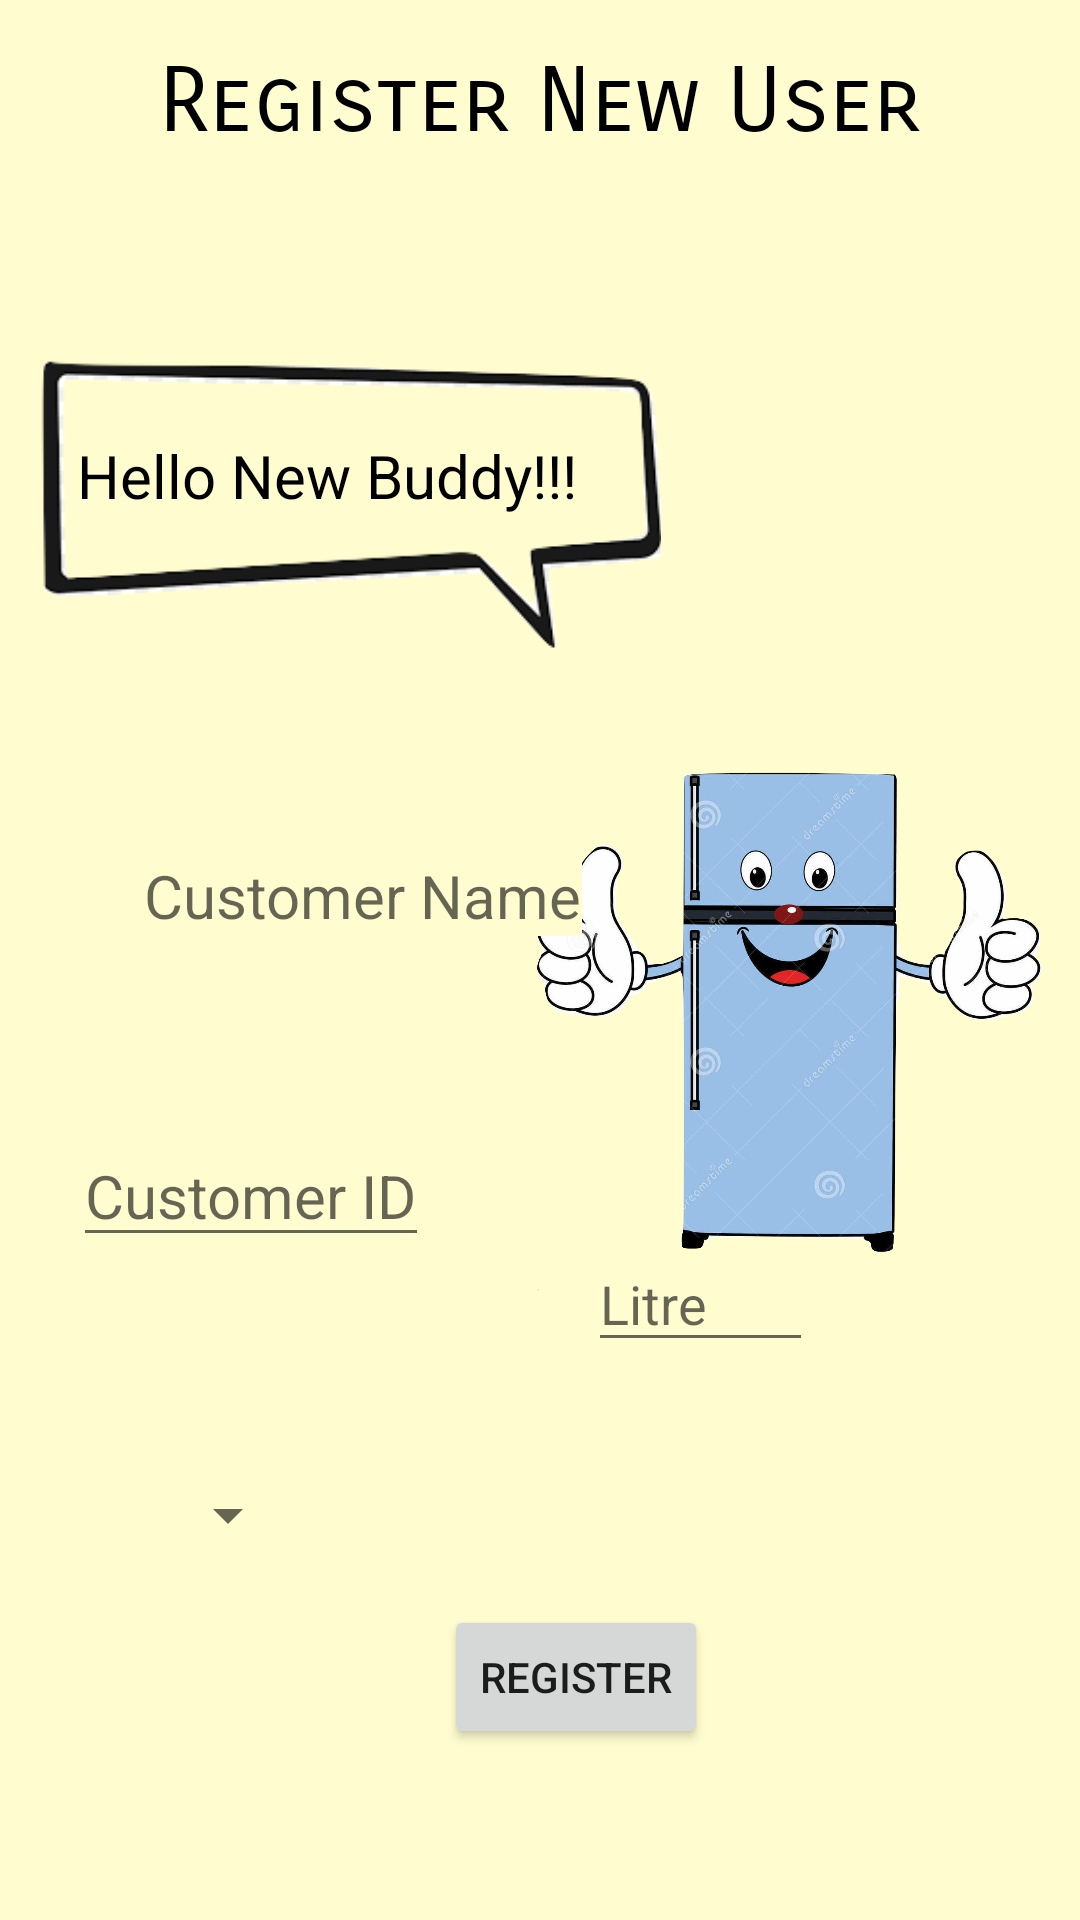

The Android layout XML behind this screen, and the referenced resources:
<!-- AndroidManifest.xml: application theme AppTheme -->
<!-- res/layout/activity_register_user.xml -->
<?xml version="1.0" encoding="utf-8"?>
<android.support.constraint.ConstraintLayout xmlns:android="http://schemas.android.com/apk/res/android"
    xmlns:app="http://schemas.android.com/apk/res-auto"
    xmlns:tools="http://schemas.android.com/tools"
    android:layout_width="match_parent"
    android:layout_height="match_parent"
    tools:context=".RegisterUser"
    android:background="#fffdd0">

    <ImageView
        android:id="@+id/imageView6"
        android:layout_width="255dp"
        android:layout_height="101dp"
        android:layout_marginBottom="8dp"
        android:layout_marginEnd="108dp"
        android:src="@drawable/speech"
        app:layout_constraintBottom_toTopOf="@+id/imageView3"
        app:layout_constraintEnd_toEndOf="@+id/imageView3" />

    <ImageView
        android:id="@+id/imageView3"
        android:layout_width="178dp"
        android:layout_height="231dp"
        android:layout_marginBottom="180dp"
        android:layout_marginEnd="8dp"
        android:layout_marginStart="8dp"
        android:background="#fffdd0 "
        android:src="@drawable/new_user"
        app:layout_constraintBottom_toBottomOf="parent"
        app:layout_constraintEnd_toEndOf="parent"
        app:layout_constraintHorizontal_bias="1.0"
        app:layout_constraintStart_toStartOf="parent" />

    <EditText
        android:id="@+id/Cname"
        android:layout_width="wrap_content"
        android:layout_height="wrap_content"
        android:layout_marginEnd="182dp"
        android:layout_marginStart="48dp"
        android:layout_marginTop="64dp"
        android:background="#fffdd0"
        android:hint="Customer Name"
        android:textSize="20sp"
        app:layout_constraintEnd_toEndOf="parent"
        app:layout_constraintHorizontal_bias="0.0"
        app:layout_constraintStart_toStartOf="parent"
        app:layout_constraintTop_toBottomOf="@+id/imageView6" />

    <EditText
        android:id="@+id/Cid"
        android:layout_width="wrap_content"
        android:layout_height="43dp"
        android:layout_marginEnd="217dp"
        android:layout_marginStart="48dp"
        android:layout_marginTop="64dp"
        android:hint="Customer ID"
        android:inputType="number"
        android:textSize="20sp"
        app:layout_constraintEnd_toEndOf="parent"
        app:layout_constraintHorizontal_bias="1.0"
        app:layout_constraintStart_toStartOf="parent"
        app:layout_constraintTop_toBottomOf="@+id/Cname" />

    <Spinner
        android:id="@+id/Pref_milk"
        android:layout_width="0dp"
        android:layout_height="28dp"
        android:layout_marginStart="52dp"
        android:layout_marginTop="72dp"
        app:layout_constraintStart_toStartOf="parent"
        app:layout_constraintTop_toBottomOf="@+id/Cid" />

    <Button
        android:id="@+id/RegisterCustomer"
        android:layout_width="wrap_content"
        android:layout_height="wrap_content"
        android:layout_marginStart="148dp"
        android:layout_marginTop="116dp"
        android:text="Register"
        app:layout_constraintStart_toStartOf="parent"
        app:layout_constraintTop_toBottomOf="@+id/Cid" />

    <TextView
        android:id="@+id/Register_title"
        android:layout_width="wrap_content"
        android:layout_height="wrap_content"
        android:layout_marginEnd="69dp"
        android:layout_marginStart="69dp"
        android:layout_marginTop="16dp"
        android:fontFamily="sans-serif-smallcaps"
        android:text="Register New User"
        android:textColor="@android:color/black"
        android:textSize="30sp"
        app:layout_constraintEnd_toEndOf="parent"
        app:layout_constraintStart_toStartOf="parent"
        app:layout_constraintTop_toTopOf="parent" />

    <EditText
        android:id="@+id/Pref_Qty"
        android:layout_width="75dp"
        android:layout_height="42dp"
        android:layout_marginStart="96dp"
        android:layout_marginTop="360dp"
        android:ems="10"
        android:hint="Litre"
        android:inputType="number|numberDecimal"
        app:layout_constraintStart_toEndOf="@+id/Pref_milk"
        app:layout_constraintTop_toBottomOf="@+id/Register_title" />

    <TextView
        android:id="@+id/greet"
        android:layout_width="182dp"
        android:layout_height="43dp"
        android:layout_marginBottom="8dp"
        android:layout_marginEnd="8dp"
        android:layout_marginStart="8dp"
        android:text="Hello New Buddy!!!"
        android:textColor="@android:color/black"
        android:textSize="20sp"
        app:layout_constraintBottom_toBottomOf="@+id/imageView6"
        app:layout_constraintEnd_toEndOf="@+id/imageView6"
        app:layout_constraintStart_toStartOf="@+id/imageView6"
        app:layout_constraintTop_toTopOf="@+id/imageView6" />

</android.support.constraint.ConstraintLayout>
<!-- resources referenced by this layout -->
<resources>
  <!-- drawable new_user: png bitmap (drawable, 545404 bytes) -->
  <!-- drawable speech: png bitmap (drawable, 10265 bytes) -->
  <style name="AppTheme" parent="Base.Theme.AppCompat.Light.DarkActionBar">
          
          <item name="colorPrimary">@color/colorPrimary</item>
          <item name="colorPrimaryDark">@color/colorPrimaryDark</item>
          <item name="colorAccent">@color/colorAccent</item>
      </style>
  <color name="colorPrimary">#3F51B5</color>
  <color name="colorPrimaryDark">#303F9F</color>
  <color name="colorAccent">#9494ff</color>
</resources>
